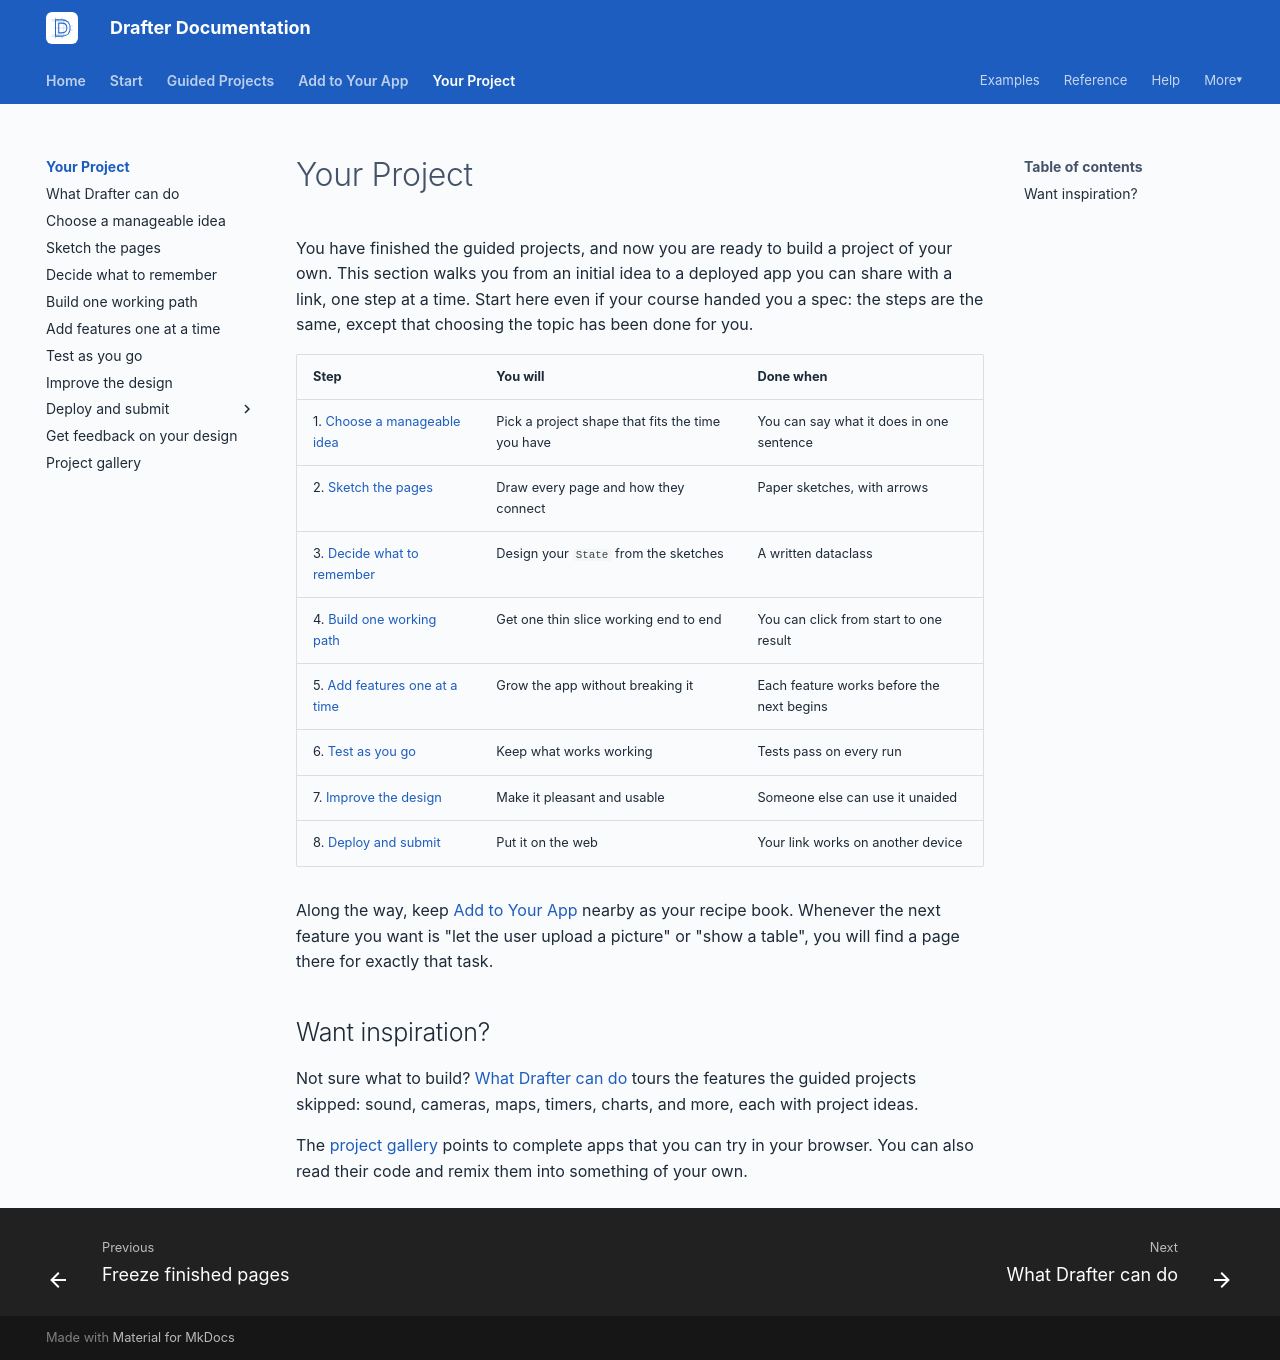

repository: drafter-edu/drafter · page: your-project/index.html · generator: mkdocs

---
page_type: index
title: Your Project
level: L2
audience: S
priority: P0
prereqs: []
symbols: []
outcome: See the whole road from idea to deployed app.
---

# Your Project

You have finished the guided projects, and now you are ready to build a
project of your own. This section walks you from an initial idea to a
deployed app you can share with a link, one step at a time. Start here
even if your course handed you a spec: the steps are the same, except
that choosing the topic has been done for you.

| Step | You will | Done when |
| ---- | -------- | --------- |
| 1. [Choose a manageable idea](choose-an-idea.md) | Pick a project shape that fits the time you have | You can say what it does in one sentence |
| 2. [Sketch the pages](sketch-the-pages.md) | Draw every page and how they connect | Paper sketches, with arrows |
| 3. [Decide what to remember](plan-your-data.md) | Design your `State` from the sketches | A written dataclass |
| 4. [Build one working path](build-one-path.md) | Get one thin slice working end to end | You can click from start to one result |
| 5. [Add features one at a time](add-features.md) | Grow the app without breaking it | Each feature works before the next begins |
| 6. [Test as you go](test-as-you-go.md) | Keep what works working | Tests pass on every run |
| 7. [Improve the design](improve-the-design.md) | Make it pleasant and usable | Someone else can use it unaided |
| 8. [Deploy and submit](deploy/index.md) | Put it on the web | Your link works on another device |

Along the way, keep [Add to Your App](../add/index.md) nearby as your
recipe book. Whenever the next feature you want is "let the user upload
a picture" or "show a table", you will find a page there for exactly
that task.

## Want inspiration?

Not sure what to build? [What Drafter can do](what-drafter-can-do.md)
tours the features the guided projects skipped: sound, cameras, maps,
timers, charts, and more, each with project ideas.

The [project gallery](gallery/index.md) points to complete apps that
you can try in your browser. You can also read their code and remix
them into something of your own.
